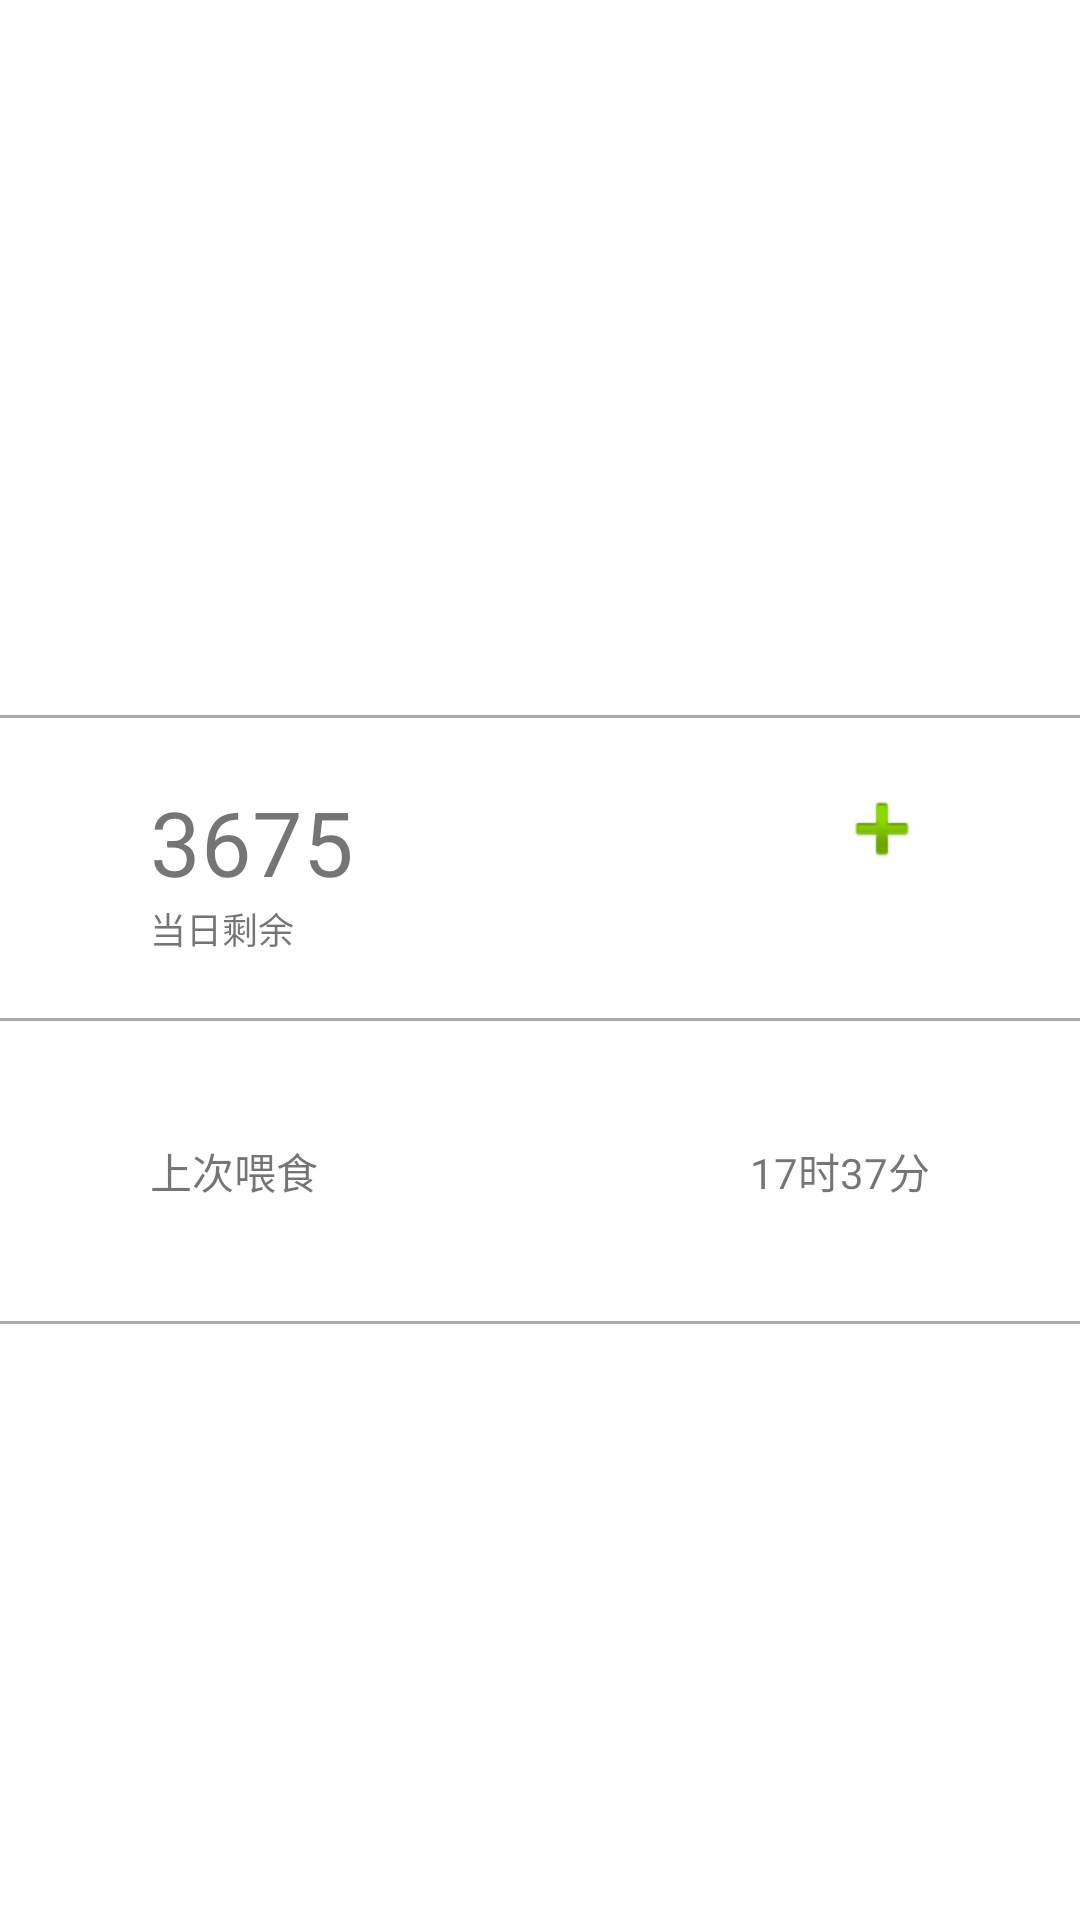

Reconstruct the res/layout file that produces this screen, plus the resources it refers to.
<!-- AndroidManifest.xml: application theme Theme.CatClient -->
<!-- res/layout/viewpager_item.xml -->
<?xml version="1.0" encoding="utf-8"?>
<LinearLayout
    xmlns:android="http://schemas.android.com/apk/res/android"
    xmlns:tools="http://schemas.android.com/tools"
    android:layout_width="match_parent"
    android:layout_height="match_parent"
    android:orientation="vertical"
    android:gravity="center"
    tools:context=".MainActivity">

    <LinearLayout
        android:padding="20dp"
        android:id="@+id/lastCatImageContainer"
        android:layout_width="match_parent"
        android:layout_height="wrap_content">

        
        <ImageView
            android:adjustViewBounds="true"
            android:scaleType="fitXY"
            android:id="@+id/lastCatImage"
            android:layout_width="match_parent"
            android:layout_height="wrap_content"
            android:src="@drawable/cat"/>

    </LinearLayout>

    
    <LinearLayout
        android:gravity="center"
        android:orientation="vertical"
        android:layout_width="match_parent"
        android:layout_height="match_parent">

        
        <View
            android:layout_width="match_parent"
            android:layout_height="1dp"
            android:background="#aaaaaa"/>

        
        <RelativeLayout
            android:layout_width="match_parent"
            android:layout_height="100dp"
            android:gravity="center">

            <LinearLayout
                android:layout_marginStart="50dp"
                android:layout_alignParentStart="true"
                android:layout_width="wrap_content"
                android:layout_height="wrap_content"
                android:orientation="vertical">

                <TextView
                    android:id="@+id/numCatFood"
                    android:layout_width="wrap_content"
                    android:layout_height="wrap_content"
                    android:text="@string/num_catfood"
                    android:textSize="30sp" />

                <TextView
                    android:layout_width="wrap_content"
                    android:layout_height="wrap_content"
                    android:text="@string/tip_catfood"
                    android:textSize="12sp" />
            </LinearLayout>

            <ImageView
                android:layout_marginEnd="50dp"
                android:layout_alignParentEnd="true"
                android:layout_width="wrap_content"
                android:layout_height="wrap_content"
                android:src="@android:drawable/ic_input_add" />

        </RelativeLayout>

        
        <View
            android:layout_width="match_parent"
            android:layout_height="1dp"
            android:background="#aaaaaa"/>

        
        <RelativeLayout
            android:gravity="center"
            android:layout_width="match_parent"
            android:layout_height="100dp">
            <TextView
                android:layout_marginStart="50dp"
                android:layout_alignParentStart="true"
                android:layout_width="wrap_content"
                android:layout_height="wrap_content"
                android:text="@string/tip_time_last"/>
            <TextView
                android:id="@+id/lastTime"
                android:layout_marginEnd="50dp"
                android:layout_alignParentEnd="true"
                android:layout_width="wrap_content"
                android:layout_height="wrap_content"
                android:text="@string/time_last"/>
        </RelativeLayout>

        
        <View
            android:layout_width="match_parent"
            android:layout_height="1dp"
            android:background="#aaaaaa"/>
    </LinearLayout>






</LinearLayout>
<!-- resources referenced by this layout -->
<resources>
  <string name="num_catfood">3675</string>
  <string name="time_last">17时37分</string>
  <string name="tip_catfood">当日剩余</string>
  <string name="tip_time_last">上次喂食</string>
  <style name="Theme.CatClient" parent="Theme.MaterialComponents.DayNight.DarkActionBar">
          
          <item name="colorPrimary">@color/purple_500</item>
          <item name="colorPrimaryVariant">@color/purple_700</item>
          <item name="colorOnPrimary">@color/white</item>
          
          <item name="colorSecondary">@color/teal_200</item>
          <item name="colorSecondaryVariant">@color/teal_700</item>
          <item name="colorOnSecondary">@color/black</item>
          
          <item name="android:statusBarColor" tools:targetApi="l">?attr/colorPrimaryVariant</item>
          
      </style>
  <!-- not gathered from this repository: default colours our renderer supplied (Android Studio template values) -->
  <color name="purple_500">#FF6200EE</color>
  <color name="purple_700">#FF3700B3</color>
  <color name="teal_200">#FF03DAC5</color>
  <color name="teal_700">#FF018786</color>
  <color name="black">#FF000000</color>
  <color name="white">#FFFFFFFF</color>
</resources>
